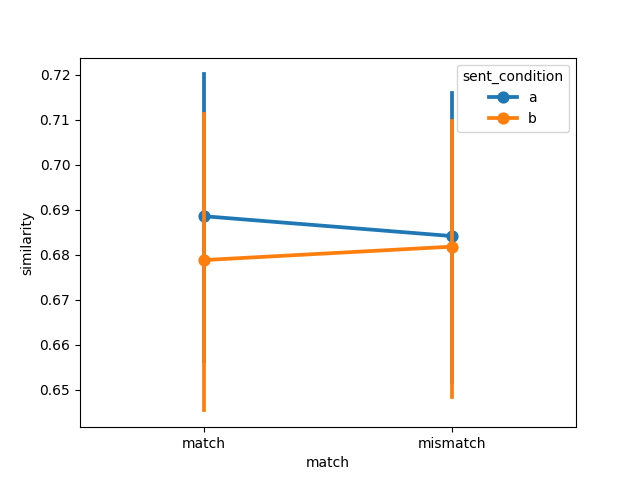

The file beside this chart, header and first rows:
item, object, item_type, sent_condition, media_condition, match, similarity, model, dataset
1, steak, , a, a, match, 0.5997, gpt2-large, connell2007
2, traffic light, , a, a, match, 0.7147, gpt2-large, connell2007
3, tomato, , a, a, match, 0.7924, gpt2-large, connell2007
4, tree, , a, a, match, 0.7386, gpt2-large, connell2007
5, hair, , a, a, match, 0.7064, gpt2-large, connell2007
6, bear, , a, a, match, 0.6953, gpt2-large, connell2007
7, leaf, , a, a, match, 0.6613, gpt2-large, connell2007
8, lamb, , a, a, match, 0.6522, gpt2-large, connell2007
9, bananas, , a, a, match, 0.7565, gpt2-large, connell2007
10, coffee, , a, a, match, 0.6015, gpt2-large, connell2007
11, sky, , a, a, match, 0.6448, gpt2-large, connell2007
12, chameleon, , a, a, match, 0.7, gpt2-large, connell2007
1, steak, , a, b, mismatch, 0.5895, gpt2-large, connell2007
2, traffic light, , a, b, mismatch, 0.7179, gpt2-large, connell2007
3, tomato, , a, b, mismatch, 0.7973, gpt2-large, connell2007
4, tree, , a, b, mismatch, 0.7156, gpt2-large, connell2007
5, hair, , a, b, mismatch, 0.6927, gpt2-large, connell2007
6, bear, , a, b, mismatch, 0.7044, gpt2-large, connell2007
7, leaf, , a, b, mismatch, 0.6399, gpt2-large, connell2007
8, lamb, , a, b, mismatch, 0.6499, gpt2-large, connell2007
9, bananas, , a, b, mismatch, 0.7644, gpt2-large, connell2007
10, coffee, , a, b, mismatch, 0.5995, gpt2-large, connell2007
11, sky, , a, b, mismatch, 0.6421, gpt2-large, connell2007
12, chameleon, , a, b, mismatch, 0.6974, gpt2-large, connell2007
1, steak, , b, b, match, 0.6037, gpt2-large, connell2007
2, traffic light, , b, b, match, 0.7072, gpt2-large, connell2007
3, tomato, , b, b, match, 0.7716, gpt2-large, connell2007
4, tree, , b, b, match, 0.7185, gpt2-large, connell2007
5, hair, , b, b, match, 0.6924, gpt2-large, connell2007
6, bear, , b, b, match, 0.6839, gpt2-large, connell2007
7, leaf, , b, b, match, 0.6479, gpt2-large, connell2007
8, lamb, , b, b, match, 0.6412, gpt2-large, connell2007
9, bananas, , b, b, match, 0.7594, gpt2-large, connell2007
10, coffee, , b, b, match, 0.5797, gpt2-large, connell2007
11, sky, , b, b, match, 0.6406, gpt2-large, connell2007
12, chameleon, , b, b, match, 0.7004, gpt2-large, connell2007
1, steak, , b, a, mismatch, 0.6161, gpt2-large, connell2007
2, traffic light, , b, a, mismatch, 0.7033, gpt2-large, connell2007
3, tomato, , b, a, mismatch, 0.7669, gpt2-large, connell2007
4, tree, , b, a, mismatch, 0.7408, gpt2-large, connell2007
5, hair, , b, a, mismatch, 0.7065, gpt2-large, connell2007
6, bear, , b, a, mismatch, 0.6696, gpt2-large, connell2007
7, leaf, , b, a, mismatch, 0.6722, gpt2-large, connell2007
8, lamb, , b, a, mismatch, 0.6431, gpt2-large, connell2007
9, bananas, , b, a, mismatch, 0.7496, gpt2-large, connell2007
10, coffee, , b, a, mismatch, 0.5722, gpt2-large, connell2007
11, sky, , b, a, mismatch, 0.64, gpt2-large, connell2007
12, chameleon, , b, a, mismatch, 0.7023, gpt2-large, connell2007
